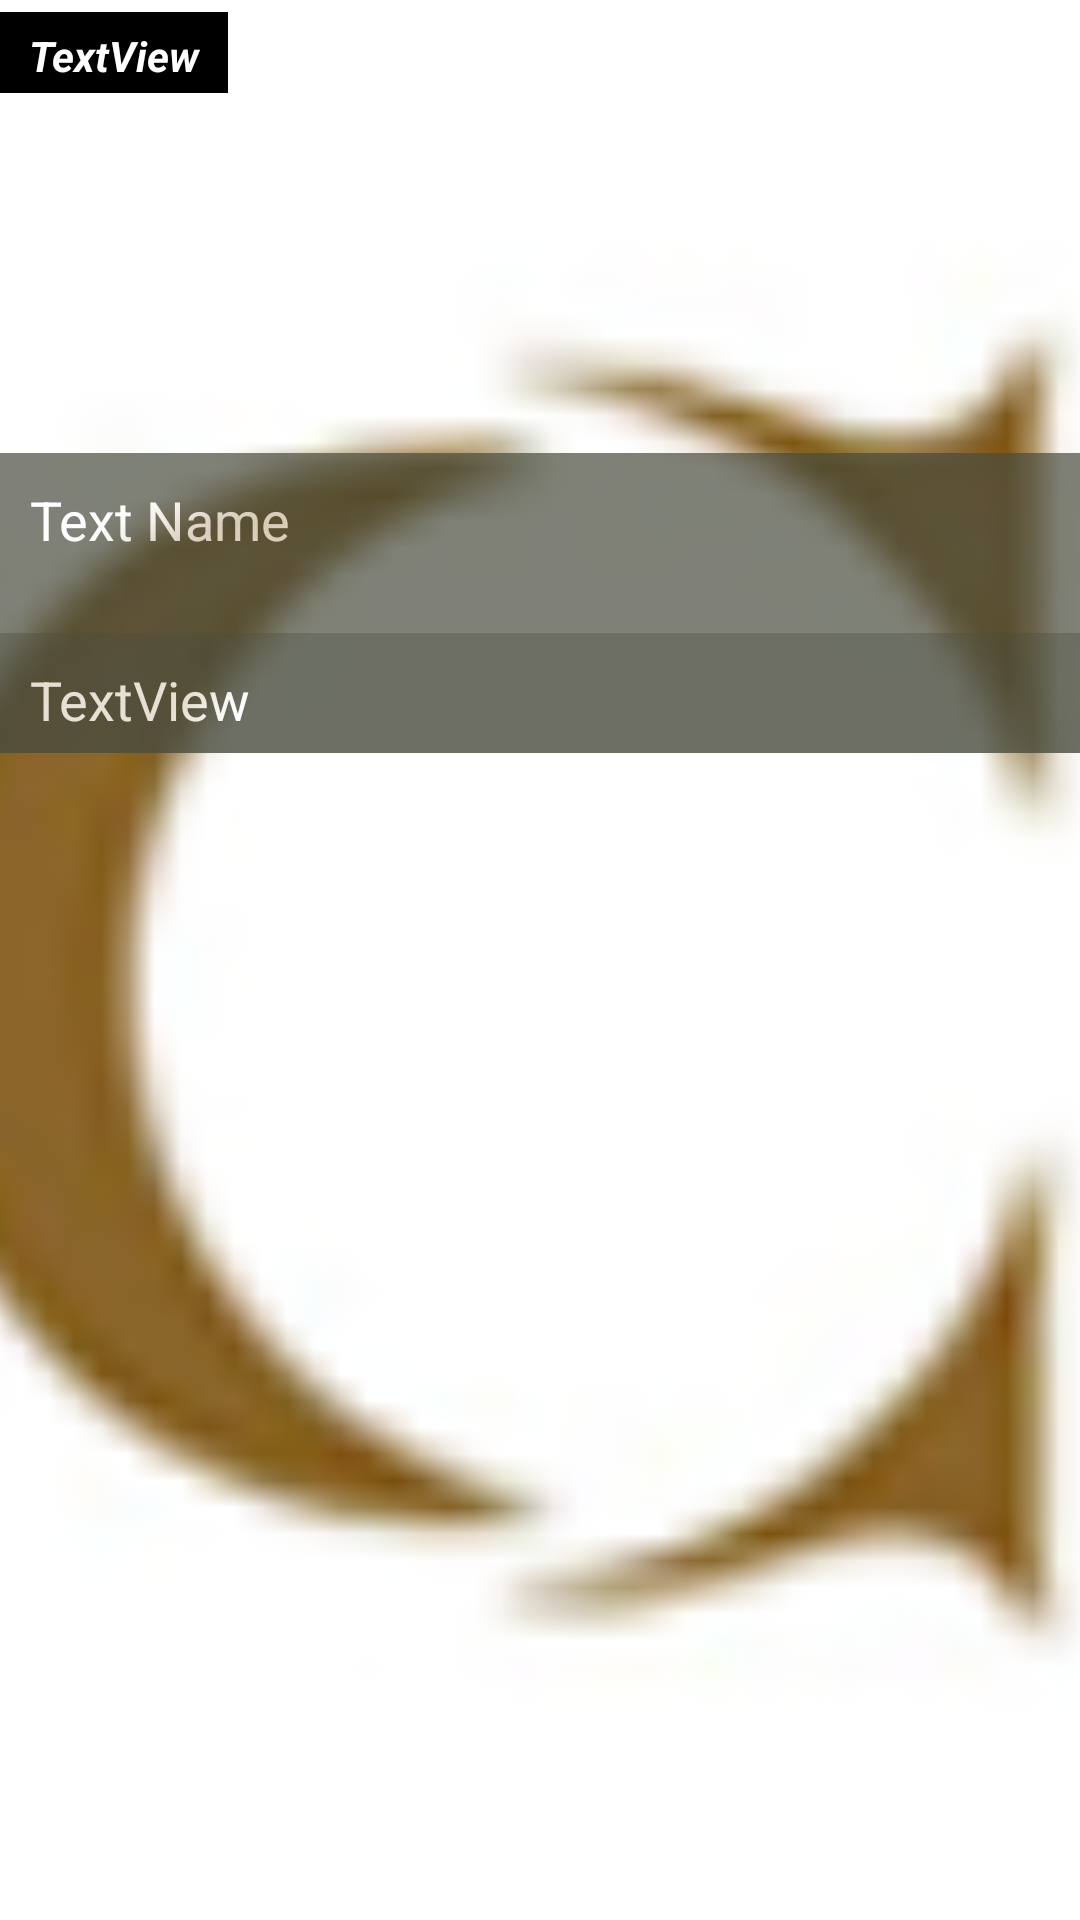

This screen was rendered from an Android layout file. Write that file and the resources it references.
<!-- AndroidManifest.xml: application theme AppTheme -->
<!-- res/layout/activity_property_list.xml -->
<?xml version="1.0" encoding="utf-8"?>
<androidx.constraintlayout.widget.ConstraintLayout xmlns:android="http://schemas.android.com/apk/res/android"
    xmlns:app="http://schemas.android.com/apk/res-auto"
    xmlns:tools="http://schemas.android.com/tools"
    android:layout_width="match_parent"
    android:layout_height="250dp"
    android:layout_margin="0dp">


    <ImageView
        android:id="@+id/background"
        android:layout_width="match_parent"
        android:layout_height="match_parent"
        android:layout_marginTop="1dp"
        android:scaleType="centerCrop"
        app:layout_constraintBottom_toBottomOf="parent"
        app:layout_constraintEnd_toEndOf="parent"
        app:layout_constraintHorizontal_bias="0.0"
        app:layout_constraintStart_toStartOf="parent"
        app:layout_constraintTop_toTopOf="parent"
        app:layout_constraintVertical_bias="1.0"
        app:srcCompat="@mipmap/ic_launcher" />

    <TextView
        android:id="@+id/PropName"
        android:layout_width="0dp"
        android:layout_height="60dp"
        android:layout_marginTop="150dp"
        android:alpha=".7"
        android:background="#494c3e"
        android:fontFamily="sans-serif"
        android:padding="10dp"
        android:text="Text Name"
        android:textColor="@android:color/white"
        android:textSize="18sp"
        app:layout_constraintEnd_toEndOf="parent"
        app:layout_constraintHorizontal_bias="0.0"
        app:layout_constraintStart_toStartOf="parent"
        app:layout_constraintTop_toTopOf="@+id/background" />

    <TextView
        android:id="@+id/PropPrice"
        android:layout_width="0dp"
        android:layout_height="40dp"
        android:layout_marginTop="210dp"
        android:alpha=".8"
        android:background="#494c3e"
        android:padding="10dp"
        android:text="TextView"
        android:textColor="@android:color/white"
        android:textSize="18sp"
        app:layout_constraintEnd_toEndOf="@+id/background"
        app:layout_constraintHorizontal_bias="0.0"
        app:layout_constraintStart_toStartOf="parent"
        app:layout_constraintTop_toTopOf="@+id/background" />

    <TextView
        android:id="@+id/propType"
        android:layout_width="76dp"
        android:layout_height="27dp"
        android:layout_marginTop="4dp"
        android:background="@android:color/black"
        android:gravity="center"
        android:paddingTop="2dp"
        android:text="TextView"
        android:textColor="@color/white"
        android:textStyle="bold|italic"
        app:layout_constraintTop_toTopOf="parent"
        tools:layout_editor_absoluteX="0dp" />


</androidx.constraintlayout.widget.ConstraintLayout>
<!-- resources referenced by this layout -->
<resources>
  <color name="white">#ffffff</color>
  <!-- mipmap ic_launcher: png bitmap (mipmap-xhdpi, 5531 bytes) -->
</resources>
